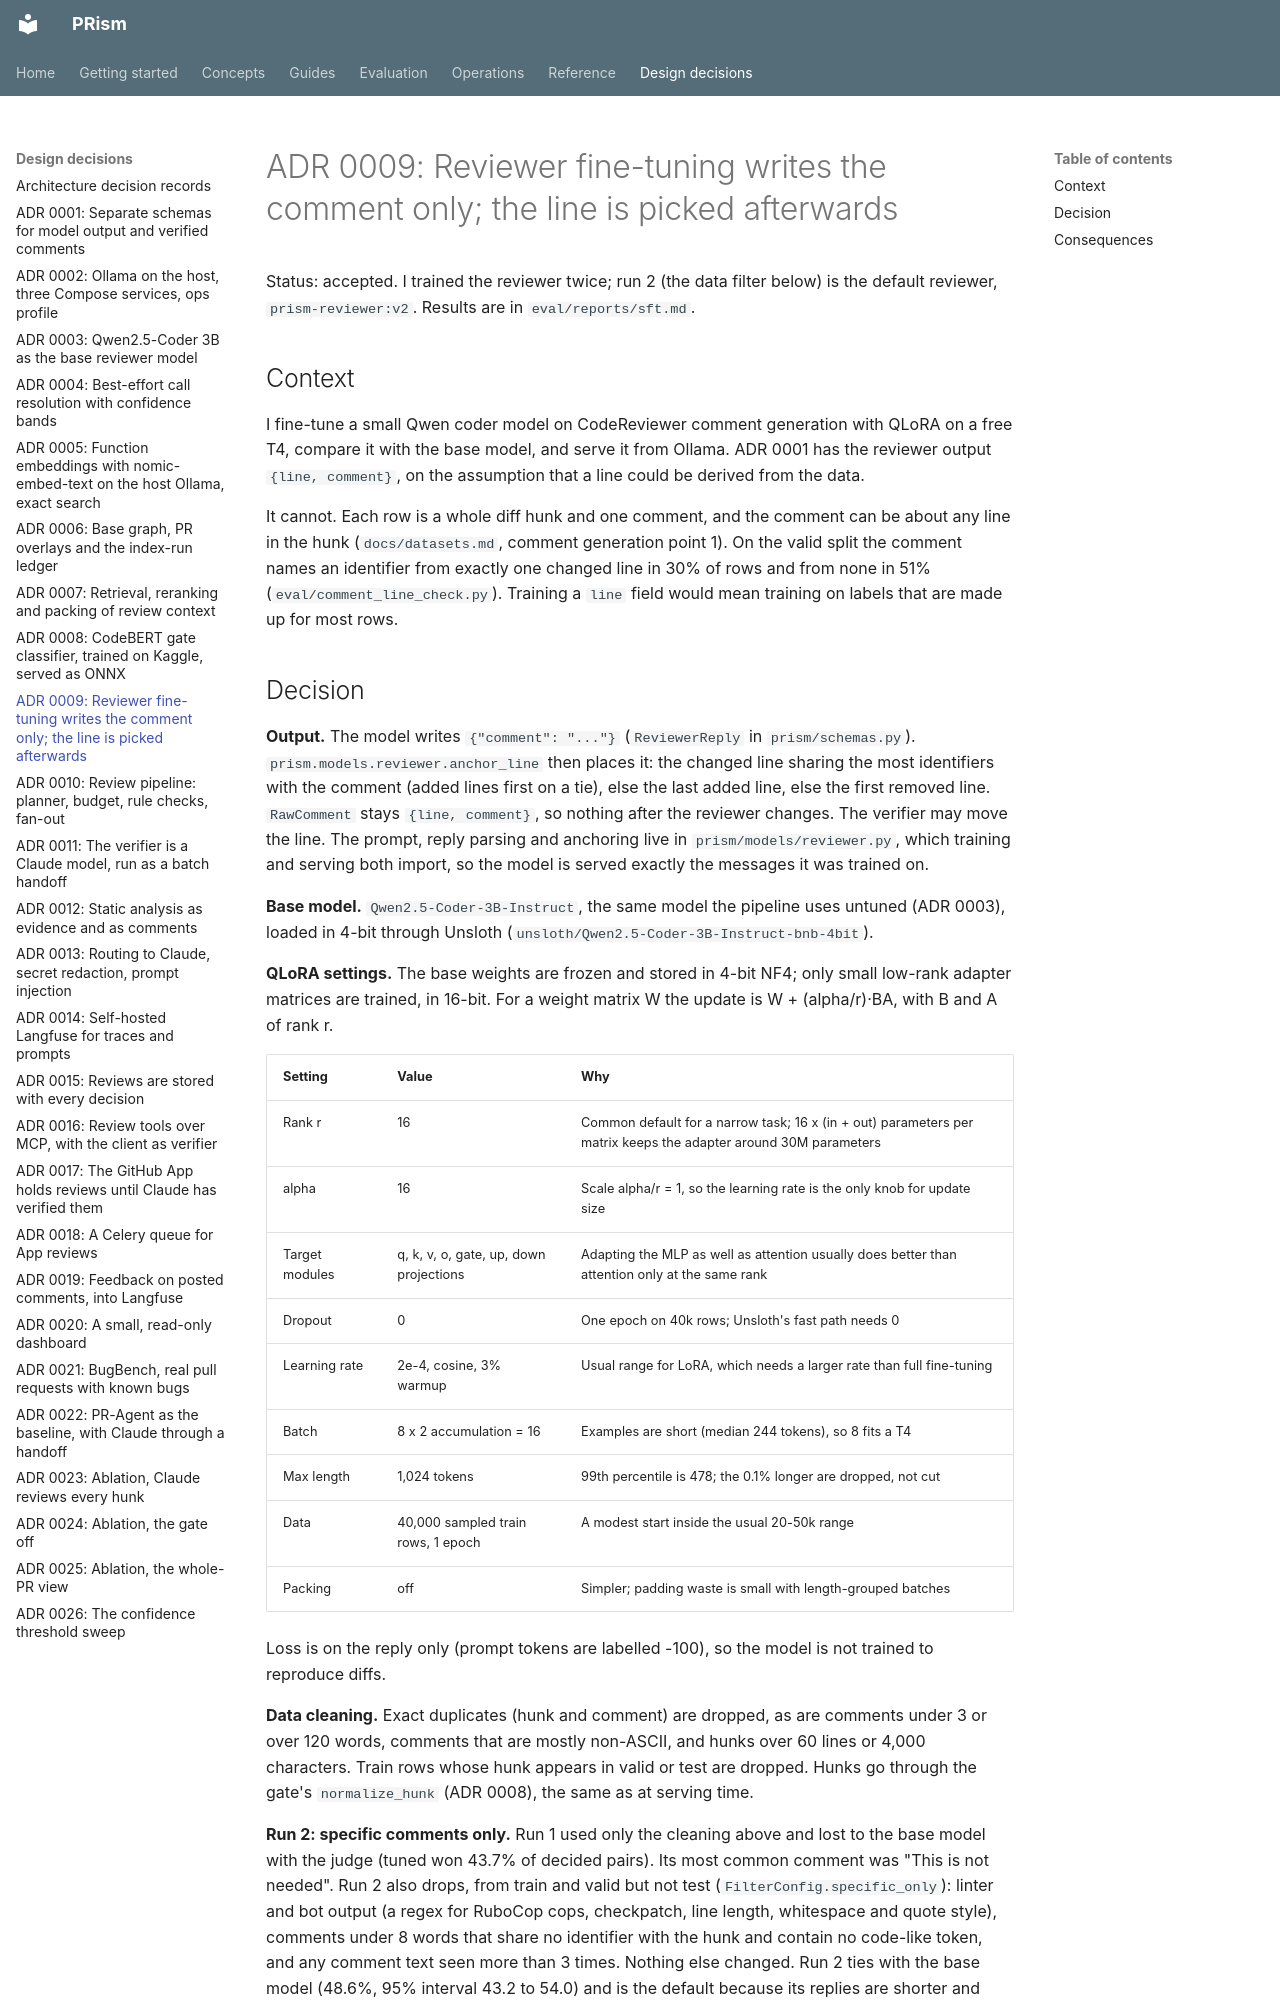

repository: ManvGit17/prism · page: adr/0009-reviewer-fine-tuning/index.html · generator: mkdocs

# ADR 0009: Reviewer fine-tuning writes the comment only; the line is picked afterwards

Status: accepted. I trained the reviewer twice; run 2 (the data filter below) is the default
reviewer, `prism-reviewer:v2`. Results are in `eval/reports/sft.md`.

## Context

I fine-tune a small Qwen coder model on CodeReviewer comment generation with QLoRA on a free T4,
compare it with the base model, and serve it from Ollama. ADR 0001 has the reviewer output
`{line, comment}`, on the assumption that a line could be derived from the data.

It cannot. Each row is a whole diff hunk and one comment, and the comment can be about any line in
the hunk (`docs/datasets.md`, comment generation point 1). On the valid split the comment names an
identifier from exactly one changed line in 30% of rows and from none in 51%
(`eval/comment_line_check.py`). Training a `line` field would mean training on labels that are
made up for most rows.
